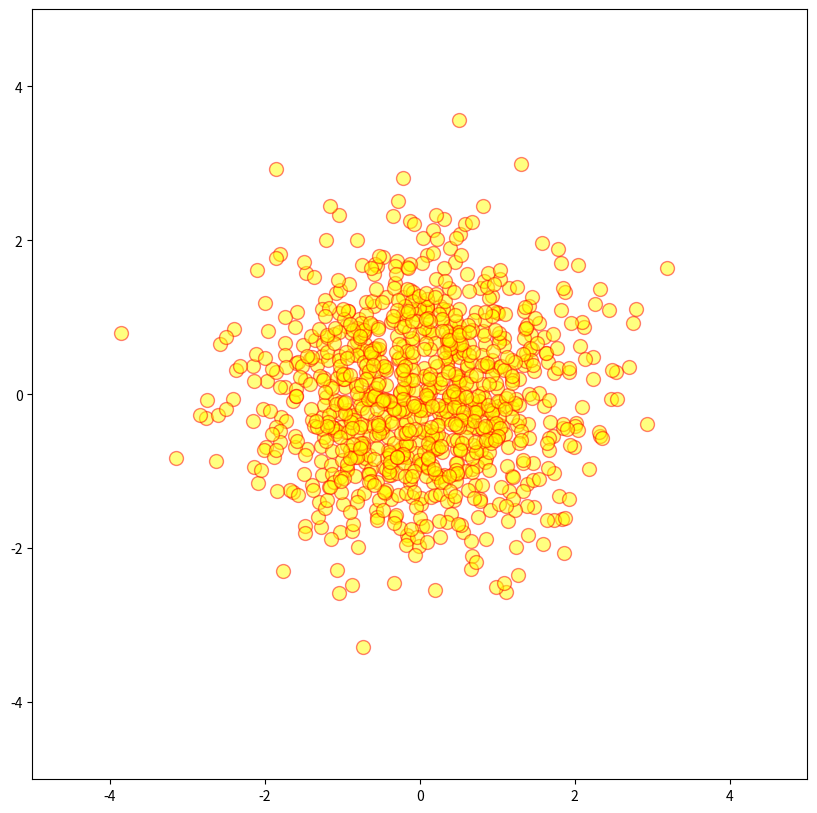

Write Python code to recreate this figure.
import matplotlib.pyplot as plt
import numpy as np

def main():
    NVALUES=1000
    x = np.random.randn(NVALUES)
    y = np.random.randn(NVALUES)

    plt.figure(figsize=(10,10))
    plt.axis([-5, 5, -5, 5])
    plt.scatter(x, y, alpha=0.5, color=(1,1,0), s=100, edgecolors='red')
    plt.show()

if __name__ == "__main__":
    main()
